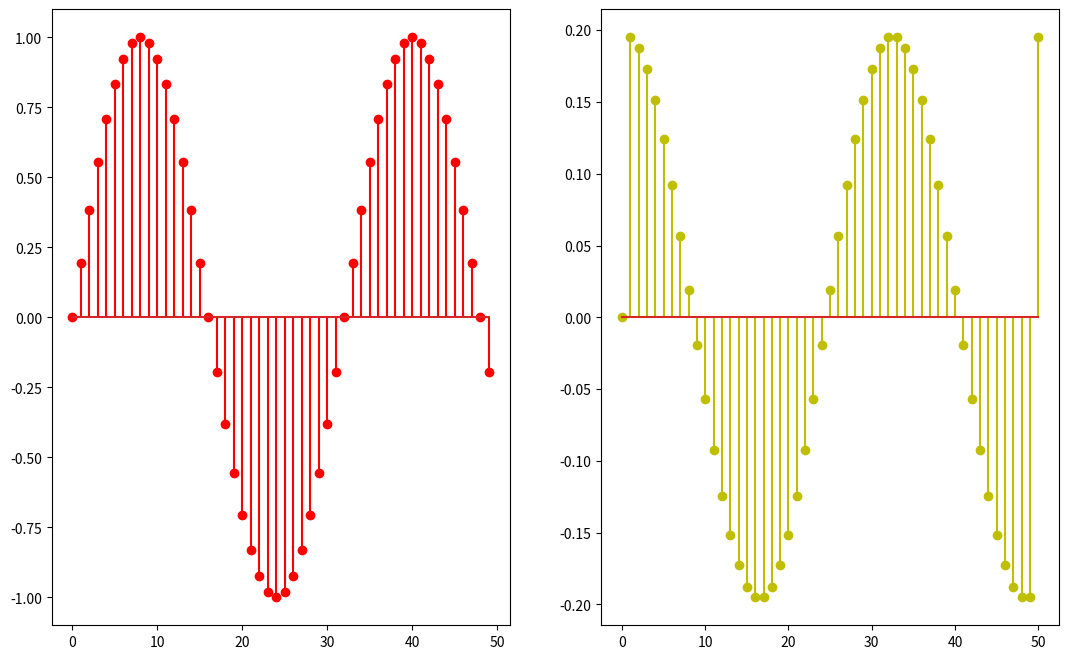

Here is the Python script that generated this plot:
# Code for Simulating Backward Propagation System

import numpy as np
import matplotlib.pyplot as plt

def Sin_Discrete(a,b,F,A = 1,f = 1):									# Function to generate Discrete Sinusoid
	"""
	A = Amplitude
	F = Sampling Frequency
	f = Frequency
	"a" and "b" are range for plotting the graph
	"""	
	time = np.arange(a,b,1)
	amplitude = A*np.sin(2*np.pi*time*f/F)
	
	return amplitude,time
	
		
S,time = Sin_Discrete(0,50,32)

def Backward_Differencing_System(S):									# Function of Backward Differencing System
	"""
	y[n] = x[n] - x[n-1]
	"""
	s = S.shape[0]
	Y = np.zeros(s+1)
	time_output = np.arange(s+1)
	
	for i in range(s+1):
		a,b = i,i-1
		
		if (a < 0 or a > s-1):
			l = 0
		else:
			l = S[i]
		
		if (b < 0 or b > s-1):
			m = 0
		else:
			m = S[i-1]
		
		Y[i] = l - m

	
	return Y,time_output


S,time = Sin_Discrete(0,50,32)
Y,time_output = Backward_Differencing_System(S)

plt.figure(figsize=(13, 8))

ax = plt.subplot(1, 2, 1)
plt.stem(time,S,'r')
ax = plt.subplot(1,2,2)
plt.stem(time_output,Y,'y')

plt.show()
